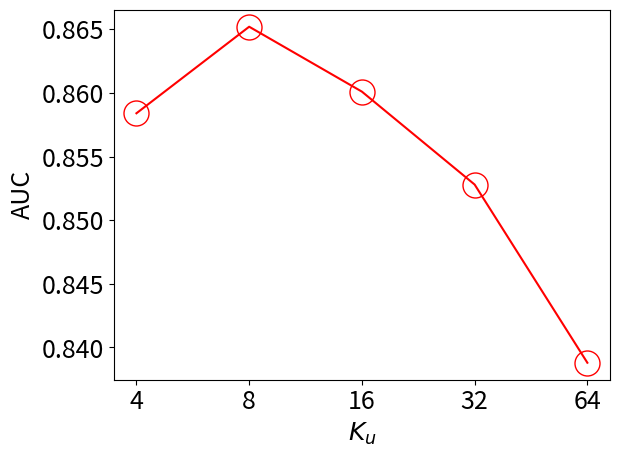
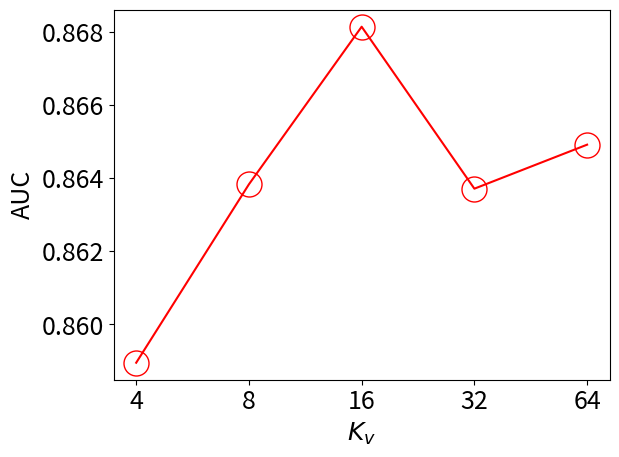
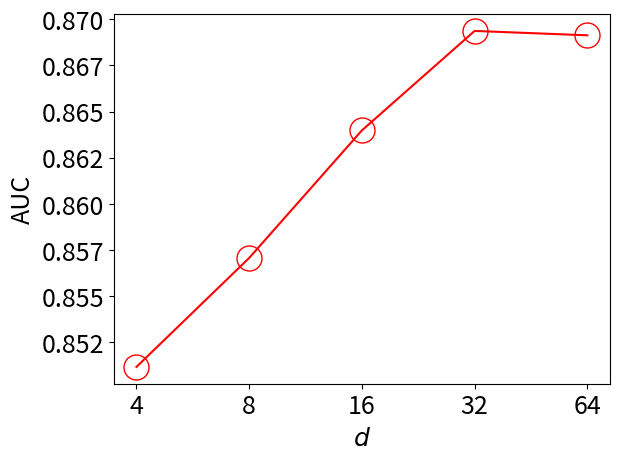
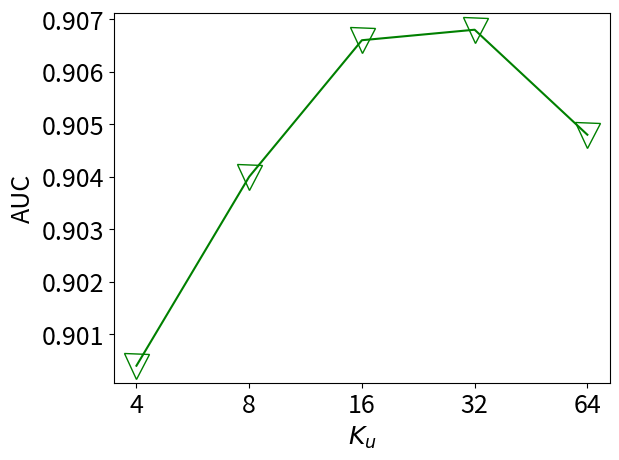
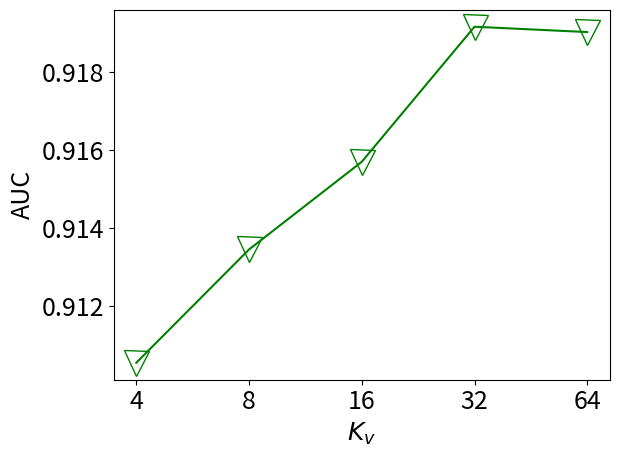
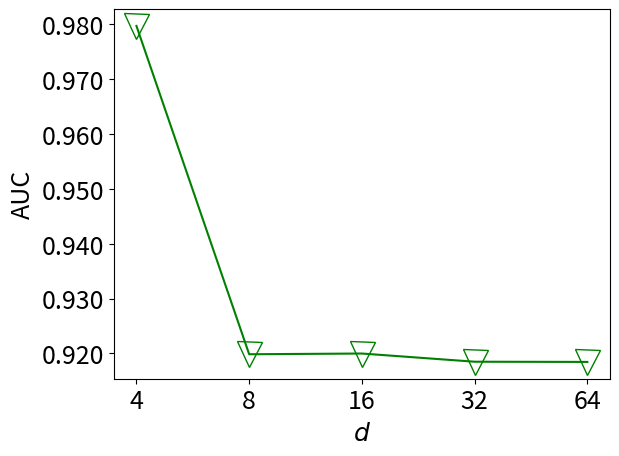
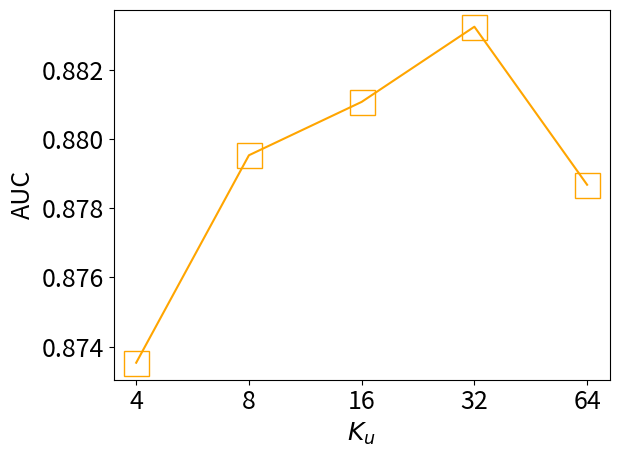
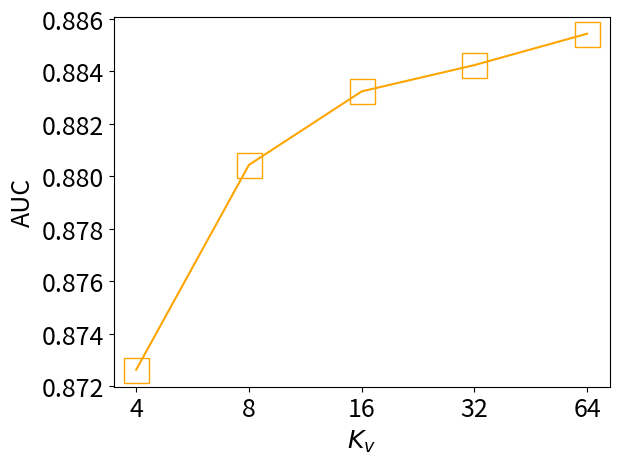
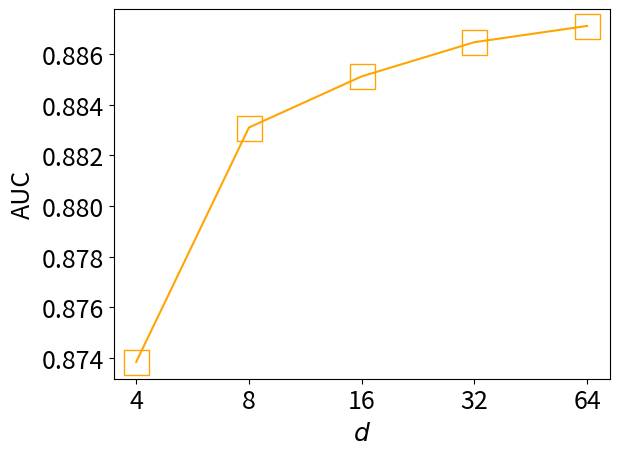
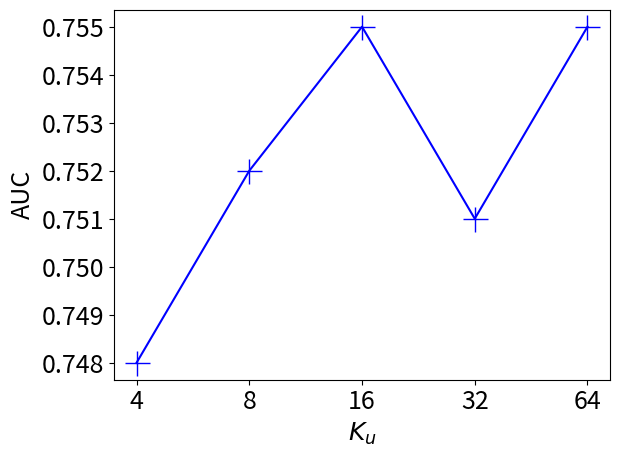
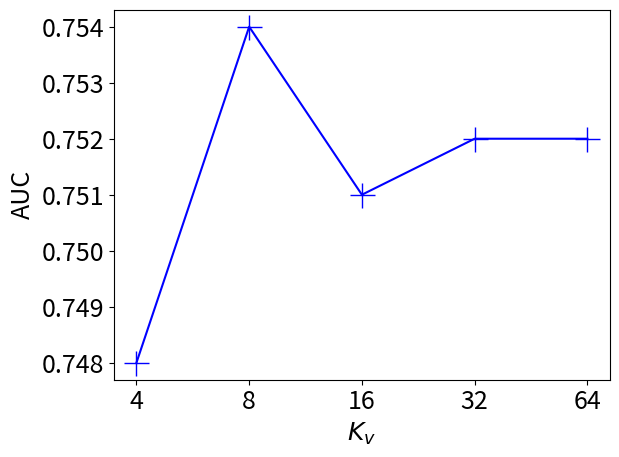
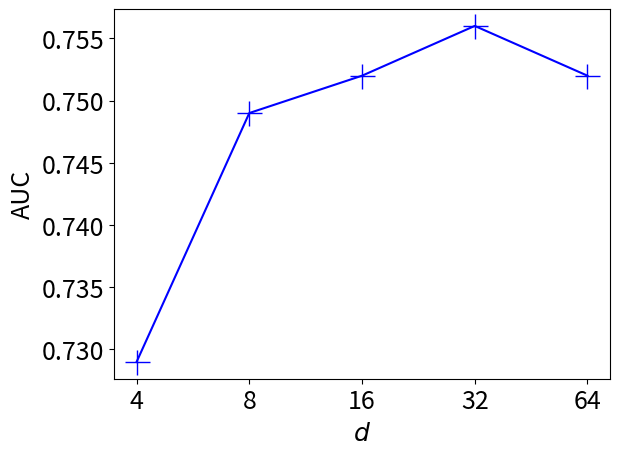

Source code (Python) for these figures, in order:
import matplotlib.pyplot as plt
import matplotlib.ticker as mtick


def draw_line(x_list, y_list, color, file_name, xlabel, ylabel, label, marker, font_size=18):
    fig = plt.figure()

    ax = fig.add_subplot(111)

    plt.xlabel(xlabel, fontsize=font_size)
    plt.ylabel(ylabel, fontsize=font_size)
    plt.xticks(range(1, len(x_list) + 1), x_list, fontsize=font_size)
    plt.yticks(fontsize=font_size)

    plt.plot(range(1, len(x_list) + 1),
             y_list,
             marker=marker,
             markerfacecolor='None',
             color=color,
             label=label,
             markersize=font_size)

    ax.yaxis.set_major_formatter(mtick.FormatStrFormatter('%.3f'))
    # plt.legend(loc='upper right', fontsize=font_size)
    # 关键代码

    # plt.show()
    plt.savefig(file_name, bbox_inches='tight')


if __name__ == '__main__':

    x_list = [4, 8, 16, 32, 64]
    y_list = [0.8584, 0.8652, 0.8601, 0.8528, 0.8388]
    color = 'r'
    file_name = 'music-K_u.pdf'
    xlabel = '$K_u$'
    ylabel = 'AUC'
    label = 'Last.FM'
    marker = 'o'
    draw_line(x_list, y_list, color, file_name, xlabel, ylabel, label, marker)

    x_list = [4, 8, 16, 32, 64]
    y_list = [0.8589546324577513, 0.8638307575970243, 0.8681372297454204, 0.8637112888210305, 0.8649138112786318]
    color = 'r'
    file_name = 'music-K_v.pdf'
    xlabel = '$K_v$'
    ylabel = 'AUC'
    label = 'Last.FM'
    marker = 'o'
    draw_line(x_list, y_list, color, file_name, xlabel, ylabel, label, marker)

    x_list = [4, 8, 16, 32, 64]
    y_list = [0.8511631707195544, 0.857068584445895, 0.8639794095854748, 0.869370883726537, 0.8691327337896582]
    color = 'r'
    file_name = 'music-d.pdf'
    xlabel = '$d$'
    ylabel = 'AUC'
    label = 'Last.FM'
    marker = 'o'
    draw_line(x_list, y_list, color, file_name, xlabel, ylabel, label, marker)

    x_list = [4, 8, 16, 32, 64]
    y_list = [0.9004, 0.9040, 0.9066, 0.9068, 0.9048]
    color = 'g'
    file_name = 'ml-K_u.pdf'
    xlabel = '$K_u$'
    ylabel = 'AUC'
    label = 'Movielens-100K'
    marker = 'v'
    draw_line(x_list, y_list, color, file_name, xlabel, ylabel, label, marker)

    x_list = [4, 8, 16, 32, 64]
    y_list = [0.9105416419833938, 0.9134502395550903, 0.9157014971675207, 0.9191698731425938, 0.9190325853368311]
    color = 'g'
    file_name = 'ml-K_v.pdf'
    xlabel = '$K_v$'
    ylabel = 'AUC'
    label = 'Movielens-100K'
    marker = 'v'
    draw_line(x_list, y_list, color, file_name, xlabel, ylabel, label, marker)

    x_list = [4, 8, 16, 32, 64]
    y_list = [0.979668241961841, 0.9198612514221798, 0.9199933494448708, 0.9185007844490816, 0.9184643326485726]
    color = 'g'
    file_name = 'ml-d.pdf'
    xlabel = '$d$'
    ylabel = 'AUC'
    label = 'Movielens-100K'
    marker = 'v'
    draw_line(x_list, y_list, color, file_name, xlabel, ylabel, label, marker)

    x_list = [4, 8, 16, 32, 64]
    y_list = [0.8735316365540988, 0.8795250953363861, 0.8810667020054775, 0.8832383280573712, 0.8786732265290442]
    color = 'orange'
    file_name = 'yelp-K_u.pdf'
    xlabel = '$K_u$'
    ylabel = 'AUC'
    label = 'Yelp'
    marker = 's'
    draw_line(x_list, y_list, color, file_name, xlabel, ylabel, label, marker)

    x_list = [4, 8, 16, 32, 64]
    y_list = [0.8726239172230426, 0.8804364749497933, 0.8832399383827294, 0.8842430815863761, 0.8854398434192365]
    color = 'orange'
    file_name = 'yelp-K_v.pdf'
    xlabel = '$K_v$'
    ylabel = 'AUC'
    label = 'Yelp'
    marker = 's'
    draw_line(x_list, y_list, color, file_name, xlabel, ylabel, label, marker)

    x_list = [4, 8, 16, 32, 64]
    y_list = [0.8738519079133311, 0.8830976571209808, 0.8851147010218041, 0.8864637065823124, 0.8871054196120456]
    color = 'orange'
    file_name = 'yelp-d.pdf'
    xlabel = '$d$'
    ylabel = 'AUC'
    label = 'Yelp'
    marker = 's'
    draw_line(x_list, y_list, color, file_name, xlabel, ylabel, label, marker)

    x_list = [4, 8, 16, 32, 64]
    y_list = [0.748, 0.752, 0.755, 0.751, 0.755]
    color = 'b'
    file_name = 'book-K_u.pdf'
    xlabel = '$K_u$'
    ylabel = 'AUC'
    label = 'Book-Crossing'
    marker = '+'
    draw_line(x_list, y_list, color, file_name, xlabel, ylabel, label, marker)

    x_list = [4, 8, 16, 32, 64]
    y_list = [0.748, 0.754, 0.751, 0.752, 0.752]
    color = 'b'
    file_name = 'book-K_v.pdf'
    xlabel = '$K_v$'
    ylabel = 'AUC'
    label = 'Book-Crossing'
    marker = '+'
    draw_line(x_list, y_list, color, file_name, xlabel, ylabel, label, marker)

    x_list = [4, 8, 16, 32, 64]
    y_list = [0.729, 0.749, 0.752, 0.756, 0.752]
    color = 'b'
    file_name = 'book-d.pdf'
    xlabel = '$d$'
    ylabel = 'AUC'
    label = 'Book-Crossing'
    marker = '+'
    draw_line(x_list, y_list, color, file_name, xlabel, ylabel, label, marker)